Image classification data set "brain_mri" (ShaileyNayak/ai-medical-intelligence-platform on GitHub). Class labels (2): no tumor, tumor.

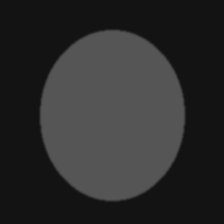
Label: no tumor

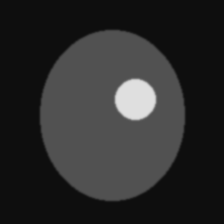
Label: tumor

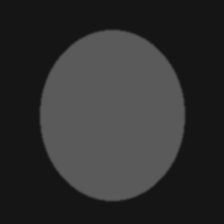
Label: no tumor

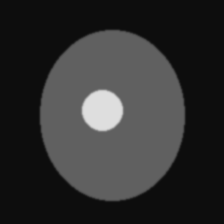
Label: tumor

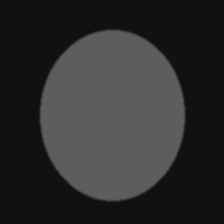
Label: no tumor

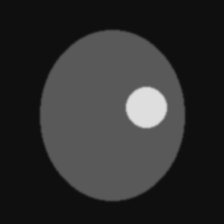
Label: tumor
